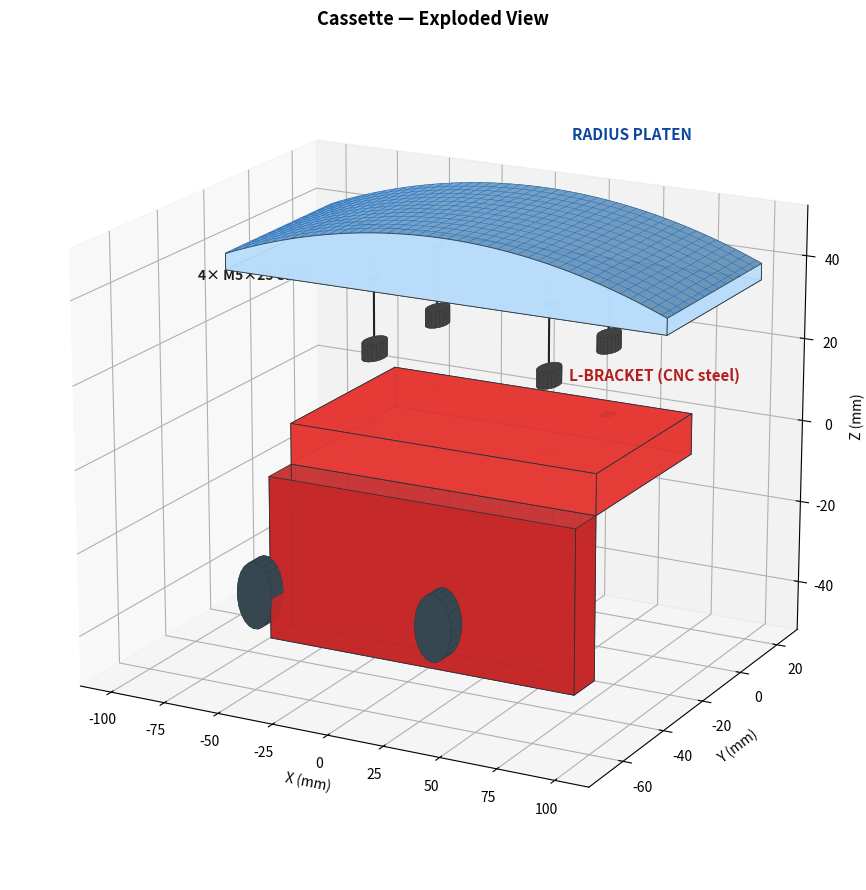

Python code for this plot: (Note: this script raises an exception after producing the figure.)
"""Exploded view: shows the 4 M5 screws separated from bracket and platen,
plus the 2 OEM bolts coming out of the front plate.
"""
import numpy as np
import matplotlib.pyplot as plt
from mpl_toolkits.mplot3d.art3d import Poly3DCollection

L, W, TOP = 200.0, 49.0, 15.0
R = 457.2
SAG = R - np.sqrt(R**2 - (L/2)**2)
BASE = TOP - SAG

TOP_LEN, TOP_WID, TOP_THK = 140.0, 49.0, 10.0
FRONT_THK, FRONT_HEIGHT = 10.0, 50.0
GR_BOLT_SPACING = 80.0
PL_DX, PL_DY = 40.0, 15.0

EXPLODE = 35   # mm offset for exploded view

fig = plt.figure(figsize=(13, 9))
ax = fig.add_subplot(111, projection='3d')

def quad(verts, color, alpha=0.92, edge='#263238', lw=0.6):
    p = Poly3DCollection([verts], alpha=alpha, facecolor=color, edgecolor=edge, linewidths=lw)
    ax.add_collection3d(p)

# ---------- Platen (exploded UP by EXPLODE) ----------
PZ = EXPLODE   # platen sits this much higher than nominal
nx, ny = 90, 14
xx = np.linspace(-L/2, L/2, nx)
yy = np.linspace(-W/2, W/2, ny)
X, Y = np.meshgrid(xx, yy)
Zt = PZ + TOP - (R - np.sqrt(R**2 - X**2))
ax.plot_surface(X, Y, Zt, color='#90caf9', edgecolor='#1565c0', linewidth=0.25, alpha=0.92)

xs_fine = np.linspace(-L/2, L/2, 80)
zs_arc  = PZ + TOP - (R - np.sqrt(R**2 - xs_fine**2))
front = [(xx, -W/2, PZ) for xx in xs_fine] + [(xx, -W/2, zz) for xx, zz in zip(xs_fine[::-1], zs_arc[::-1])]
quad(front, '#bbdefb')
back  = [(xx,  W/2, PZ) for xx in xs_fine] + [(xx,  W/2, zz) for xx, zz in zip(xs_fine[::-1], zs_arc[::-1])]
quad(back, '#bbdefb')
for xe in (-L/2, L/2):
    quad([(xe, -W/2, PZ), (xe, W/2, PZ), (xe, W/2, PZ+BASE), (xe, -W/2, PZ+BASE)], '#bbdefb')

# Platen bottom (showing the 4 tapped holes as dark circles)
bottom_face = [(-L/2, -W/2, PZ), (L/2, -W/2, PZ), (L/2, W/2, PZ), (-L/2, W/2, PZ)]
quad(bottom_face, '#90caf9', alpha=0.85)
# Draw the tapped holes (dark)
for dx in (-PL_DX, PL_DX):
    for dy in (-PL_DY, PL_DY):
        theta = np.linspace(0, 2*np.pi, 24)
        circle = [(dx + 2.5*np.cos(t), dy + 2.5*np.sin(t), PZ + 0.05) for t in theta]
        quad(circle, '#0d47a1', alpha=1.0, lw=0.2)

# ---------- 4 screws (between platen and bracket, hovering) ----------
SCREW_Z_BASE = PZ - 15   # heads sit here
for dx in (-PL_DX, PL_DX):
    for dy in (-PL_DY, PL_DY):
        # head
        theta = np.linspace(0, 2*np.pi, 20)
        head_d, head_h = 8.5, 4
        z0, z1 = SCREW_Z_BASE - head_h, SCREW_Z_BASE
        for z in [z0, z1]:
            circ = [(dx + head_d/2*np.cos(t), dy + head_d/2*np.sin(t), z) for t in theta]
            quad(circ, '#424242', alpha=1.0, lw=0.2)
        for i in range(len(theta)-1):
            v = [(dx+head_d/2*np.cos(theta[i]),   dy+head_d/2*np.sin(theta[i]),   z0),
                 (dx+head_d/2*np.cos(theta[i+1]), dy+head_d/2*np.sin(theta[i+1]), z0),
                 (dx+head_d/2*np.cos(theta[i+1]), dy+head_d/2*np.sin(theta[i+1]), z1),
                 (dx+head_d/2*np.cos(theta[i]),   dy+head_d/2*np.sin(theta[i]),   z1)]
            quad(v, '#424242', alpha=1.0, lw=0.15)
        # shaft (upward, into floating platen)
        ax.plot([dx,dx],[dy,dy],[z1, PZ + 5], color='#212121', lw=1.5)

# ---------- Bracket top plate (at z = 0) ----------
bx0, bx1 = -TOP_LEN/2, TOP_LEN/2
by0, by1 = -TOP_WID/2, TOP_WID/2
bz0, bz1 = -TOP_THK, 0
quad([(bx0,by0,bz0),(bx1,by0,bz0),(bx1,by1,bz0),(bx0,by1,bz0)], '#ef5350')
quad([(bx0,by0,bz1),(bx1,by0,bz1),(bx1,by1,bz1),(bx0,by1,bz1)], '#e53935')  # top
quad([(bx0,by0,bz0),(bx1,by0,bz0),(bx1,by0,bz1),(bx0,by0,bz1)], '#e53935')
quad([(bx0,by1,bz0),(bx1,by1,bz0),(bx1,by1,bz1),(bx0,by1,bz1)], '#e53935')
quad([(bx0,by0,bz0),(bx0,by1,bz0),(bx0,by1,bz1),(bx0,by0,bz1)], '#e53935')
quad([(bx1,by0,bz0),(bx1,by1,bz0),(bx1,by1,bz1),(bx1,by0,bz1)], '#e53935')

# Show the 4 through-holes on top face (dark)
for dx in (-PL_DX, PL_DX):
    for dy in (-PL_DY, PL_DY):
        theta = np.linspace(0, 2*np.pi, 24)
        circ = [(dx + 2.75*np.cos(t), dy + 2.75*np.sin(t), bz1 + 0.05) for t in theta]
        quad(circ, '#1b1b1b', alpha=1.0, lw=0.2)

# ---------- Bracket front plate ----------
fy0, fy1 = by0 - FRONT_THK, by0
fz0, fz1 = bz0 - (FRONT_HEIGHT - TOP_THK), bz0
quad([(bx0,fy0,fz0),(bx1,fy0,fz0),(bx1,fy0,fz1),(bx0,fy0,fz1)], '#c62828')
quad([(bx0,fy1,fz0),(bx1,fy1,fz0),(bx1,fy1,fz1),(bx0,fy1,fz1)], '#c62828')
quad([(bx0,fy0,fz0),(bx0,fy1,fz0),(bx0,fy1,fz1),(bx0,fy0,fz1)], '#c62828')
quad([(bx1,fy0,fz0),(bx1,fy1,fz0),(bx1,fy1,fz1),(bx1,fy0,fz1)], '#c62828')
quad([(bx0,fy0,fz0),(bx1,fy0,fz0),(bx1,fy1,fz0),(bx0,fy1,fz0)], '#c62828')

# ---------- 2 OEM bolts (exploded outward in -Y) ----------
BOLT_EXPLODE = 30
for dx in (-GR_BOLT_SPACING/2, GR_BOLT_SPACING/2):
    bz_c = fz0 + 25
    head_d = 16
    y_head = fy0 - BOLT_EXPLODE
    y_back = y_head - 5
    theta = np.linspace(0, 2*np.pi, 24)
    for yv in [y_head, y_back]:
        circ = [(dx + head_d/2*np.cos(t), yv, bz_c + head_d/2*np.sin(t)) for t in theta]
        quad(circ, '#37474f', alpha=1.0, lw=0.2)
    for i in range(len(theta)-1):
        v = [(dx+head_d/2*np.cos(theta[i]),   y_head,  bz_c+head_d/2*np.sin(theta[i])),
             (dx+head_d/2*np.cos(theta[i+1]), y_head,  bz_c+head_d/2*np.sin(theta[i+1])),
             (dx+head_d/2*np.cos(theta[i+1]), y_back,  bz_c+head_d/2*np.sin(theta[i+1])),
             (dx+head_d/2*np.cos(theta[i]),   y_back,  bz_c+head_d/2*np.sin(theta[i]))]
        quad(v, '#37474f', alpha=1.0, lw=0.15)
    # shaft
    ax.plot([dx,dx],[y_head, fy0],[bz_c, bz_c], color='#212121', lw=1.5)

# Labels
ax.text(0,  W/2+15, PZ + TOP + 8, 'RADIUS PLATEN', color='#0d47a1', fontsize=11, weight='bold')
ax.text(-L/2-40, 0, PZ - 12, '4× M5×25 SHCS', color='#212121', fontsize=10, weight='bold')
ax.text(0, W/2+15, -2, 'L-BRACKET (CNC steel)', color='#b71c1c', fontsize=11, weight='bold')
ax.text(0, fy0 - BOLT_EXPLODE - 20, fz0+25, '2× OEM bolts → grinder', color='#37474f', fontsize=10, weight='bold')

ax.set_xlabel('X (mm)'); ax.set_ylabel('Y (mm)'); ax.set_zlabel('Z (mm)')
ax.set_title('Cassette — Exploded View', fontsize=13, weight='bold')
ax.set_box_aspect((L, W*3.5, (TOP + FRONT_HEIGHT + EXPLODE)*1.6))
ax.view_init(elev=18, azim=-62)
ax.grid(True, alpha=0.3)

plt.tight_layout()
plt.savefig('/home/user/github-pages/platen_exploded.png', dpi=160, bbox_inches='tight')
print("Saved: /home/user/github-pages/platen_exploded.png")
